Image classification data set "Splitted_Dataset" (ibenbr/QuickDraw-Project on GitHub). Class labels (5): butterfly, cat, dog, elephant, kangaroo.

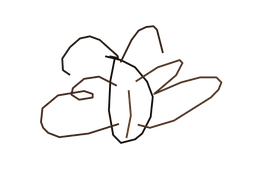
Label: butterfly

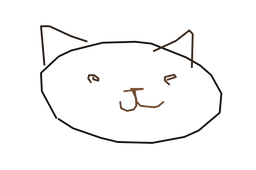
Label: cat

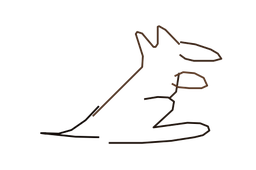
Label: kangaroo

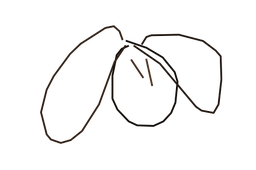
Label: dog

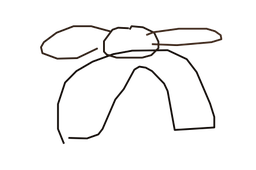
Label: elephant

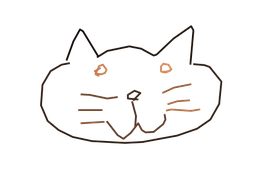
Label: cat
